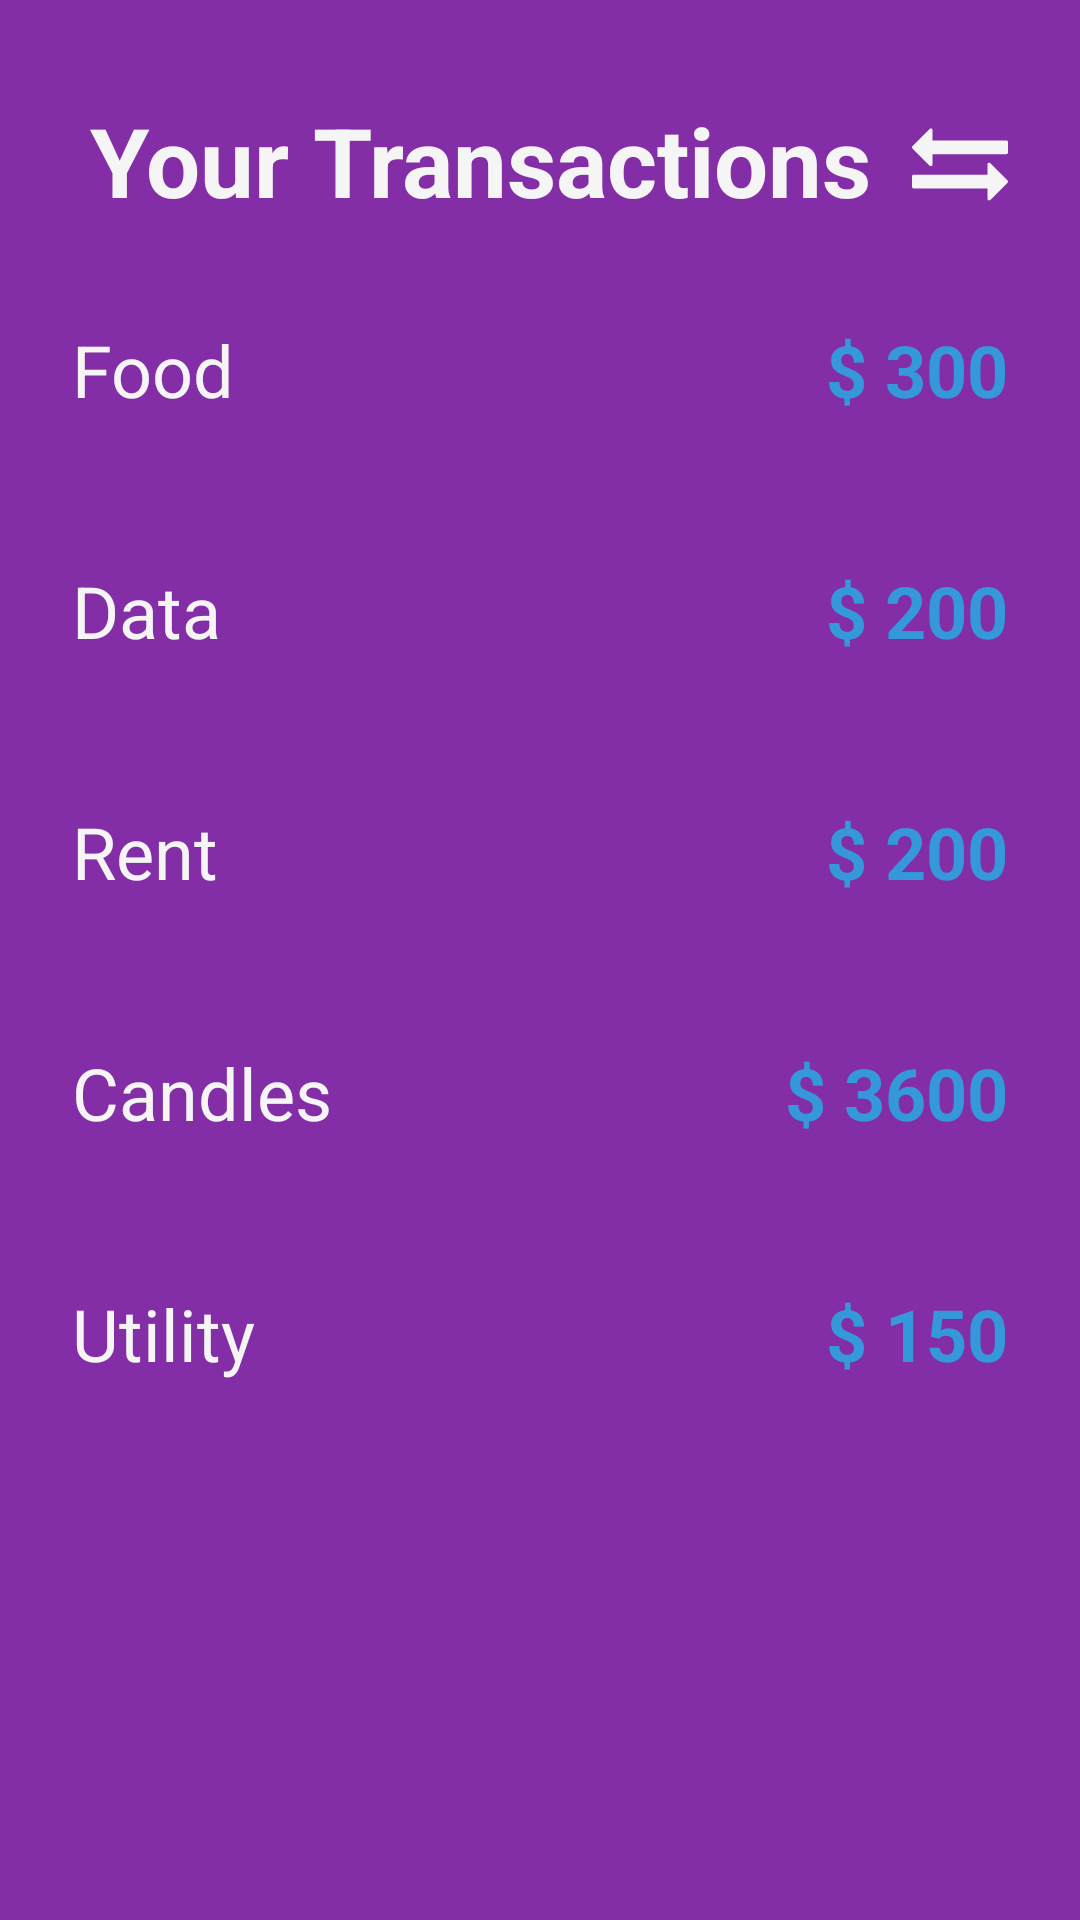

Android layout source for this screen:
<!-- AndroidManifest.xml: application theme Theme.Jubank.App -->
<!-- res/layout/fragment_view_transactions.xml -->
<?xml version="1.0" encoding="utf-8"?>
<androidx.constraintlayout.widget.ConstraintLayout xmlns:android="http://schemas.android.com/apk/res/android"
    xmlns:app="http://schemas.android.com/apk/res-auto"
    xmlns:tools="http://schemas.android.com/tools"
    android:layout_width="match_parent"
    android:layout_height="match_parent"
    android:background="@color/primary"
    tools:context=".fragments.ViewTransactionsFragment">

    <TextView
        android:id="@+id/textView2"
        android:layout_width="0dp"
        android:layout_height="wrap_content"
        android:layout_marginStart="24dp"
        android:layout_marginLeft="24dp"
        android:layout_marginTop="32dp"
        android:layout_marginEnd="8dp"
        android:layout_marginRight="8dp"
        android:gravity="center"
        android:text="@string/your_transactions"
        android:textColor="@color/light"
        android:textSize="32sp"
        android:textStyle="bold"
        app:layout_constraintEnd_toStartOf="@+id/imageView3"
        app:layout_constraintStart_toStartOf="parent"
        app:layout_constraintTop_toTopOf="parent" />

    <ImageView
        android:id="@+id/imageView3"
        android:layout_width="wrap_content"
        android:layout_height="wrap_content"
        android:layout_marginEnd="24dp"
        android:layout_marginRight="24dp"
        android:src="@drawable/ic_transactions"
        app:layout_constraintBottom_toBottomOf="@+id/textView2"
        app:layout_constraintEnd_toEndOf="parent"
        app:layout_constraintTop_toTopOf="@+id/textView2" />

    <TextView
        android:id="@+id/textView3"
        android:layout_width="0dp"
        android:layout_height="wrap_content"
        android:layout_marginTop="32dp"
        android:text="@string/food"
        android:textColor="@color/light"
        android:textSize="24sp"
        android:textStyle="normal"
        app:layout_constraintEnd_toStartOf="@+id/textView6"
        app:layout_constraintStart_toStartOf="@+id/textView2"
        app:layout_constraintTop_toBottomOf="@+id/textView2" />

    <TextView
        android:id="@+id/textView6"
        android:layout_width="wrap_content"
        android:layout_height="wrap_content"
        android:text="@string/price_300"
        android:textColor="@color/secondary"
        android:textSize="24sp"
        android:textStyle="bold"
        app:layout_constraintEnd_toEndOf="@+id/imageView3"
        app:layout_constraintTop_toTopOf="@+id/textView3" />

    <TextView
        android:id="@+id/textView8"
        android:layout_width="0dp"
        android:layout_height="wrap_content"
        android:layout_marginTop="48dp"
        android:text="@string/data"
        android:textColor="@color/light"
        android:textSize="24sp"
        android:textStyle="normal"
        app:layout_constraintEnd_toStartOf="@+id/textView7"
        app:layout_constraintStart_toStartOf="@+id/textView3"
        app:layout_constraintTop_toBottomOf="@+id/textView3" />

    <TextView
        android:id="@+id/textView7"
        android:layout_width="wrap_content"
        android:layout_height="wrap_content"
        android:text="@string/price_200"
        android:textColor="@color/secondary"
        android:textSize="24sp"
        android:textStyle="bold"
        app:layout_constraintEnd_toEndOf="@+id/textView6"
        app:layout_constraintTop_toTopOf="@+id/textView8" />

    <TextView
        android:id="@+id/textView10"
        android:layout_width="0dp"
        android:layout_height="wrap_content"
        android:layout_marginTop="48dp"
        android:text="@string/rent"
        android:textColor="@color/light"
        android:textSize="24sp"
        android:textStyle="normal"
        app:layout_constraintEnd_toStartOf="@+id/textView9"
        app:layout_constraintStart_toStartOf="@+id/textView8"
        app:layout_constraintTop_toBottomOf="@+id/textView8" />

    <TextView
        android:id="@+id/textView9"
        android:layout_width="wrap_content"
        android:layout_height="0dp"
        android:text="@string/price_200"
        android:textColor="@color/secondary"
        android:textSize="24sp"
        android:textStyle="bold"
        app:layout_constraintEnd_toEndOf="@+id/textView7"
        app:layout_constraintTop_toTopOf="@+id/textView10" />

    <TextView
        android:id="@+id/textView13"
        android:layout_width="0dp"
        android:layout_height="wrap_content"
        android:layout_marginTop="48dp"
        android:text="@string/candles"
        android:textColor="@color/light"
        android:textSize="24sp"
        android:textStyle="normal"
        app:layout_constraintEnd_toStartOf="@+id/textView14"
        app:layout_constraintStart_toStartOf="@+id/textView10"
        app:layout_constraintTop_toBottomOf="@+id/textView10" />

    <TextView
        android:id="@+id/textView14"
        android:layout_width="wrap_content"
        android:layout_height="0dp"
        android:text="@string/price_3600"
        android:textColor="@color/secondary"
        android:textSize="24sp"
        android:textStyle="bold"
        app:layout_constraintEnd_toEndOf="@+id/textView9"
        app:layout_constraintTop_toTopOf="@+id/textView13" />

    <TextView
        android:id="@+id/textView11"
        android:layout_width="0dp"
        android:layout_height="wrap_content"
        android:layout_marginTop="48dp"
        android:text="@string/utility"
        android:textColor="@color/light"
        android:textSize="24sp"
        android:textStyle="normal"
        app:layout_constraintEnd_toStartOf="@+id/textView12"
        app:layout_constraintStart_toStartOf="@+id/textView13"
        app:layout_constraintTop_toBottomOf="@+id/textView13" />

    <TextView
        android:id="@+id/textView12"
        android:layout_width="wrap_content"
        android:layout_height="0dp"
        android:text="@string/price_150"
        android:textColor="@color/secondary"
        android:textSize="24sp"
        android:textStyle="bold"
        app:layout_constraintEnd_toEndOf="@+id/textView14"
        app:layout_constraintTop_toTopOf="@+id/textView11" />

</androidx.constraintlayout.widget.ConstraintLayout>
<!-- resources referenced by this layout -->
<resources>
  <color name="light">#F5F5F5</color>
  <color name="primary">#832EA6</color>
  <color name="secondary">#3598DB</color>
  <!-- drawable ic_transactions (drawable) -->
  <vector xmlns:android="http://schemas.android.com/apk/res/android"
      android:width="32dp"
      android:height="32dp"
      android:viewportWidth="32"
      android:viewportHeight="32">
    <path
        android:pathData="M0,21.1429V24.5714C0,24.7262 0.0565,24.8601 0.1696,24.9732C0.2827,25.0863 0.4167,25.1429 0.5714,25.1429H25.1429V28.5714C25.1429,28.7262 25.1994,28.8601 25.3125,28.9732C25.4256,29.0863 25.5595,29.1429 25.7143,29.1429C25.8571,29.1429 26,29.0833 26.1429,28.9643L31.8393,23.25C31.9464,23.1429 32,23.0119 32,22.8571C32,22.6905 31.9464,22.5536 31.8393,22.4464L26.125,16.7321C26.0179,16.625 25.881,16.5714 25.7143,16.5714C25.5595,16.5714 25.4256,16.628 25.3125,16.7411C25.1994,16.8542 25.1429,16.9881 25.1429,17.1429V20.5714H0.5714C0.4167,20.5714 0.2827,20.628 0.1696,20.7411C0.0565,20.8542 0,20.9881 0,21.1429ZM0,11.4286C0,11.5952 0.0536,11.7321 0.1607,11.8393L5.875,17.5536C5.9821,17.6607 6.1191,17.7143 6.2857,17.7143C6.4405,17.7143 6.5744,17.6577 6.6875,17.5446C6.8006,17.4315 6.8571,17.2976 6.8571,17.1429V13.7143H31.4286C31.5833,13.7143 31.7173,13.6577 31.8304,13.5446C31.9435,13.4315 32,13.2976 32,13.1429V9.7143C32,9.5595 31.9435,9.4256 31.8304,9.3125C31.7173,9.1994 31.5833,9.1429 31.4286,9.1429H6.8571V5.7143C6.8571,5.5476 6.8036,5.4107 6.6964,5.3036C6.5893,5.1964 6.4524,5.1429 6.2857,5.1429C6.1429,5.1429 6,5.2024 5.8571,5.3214L0.1607,11.0179C0.0536,11.125 0,11.2619 0,11.4286Z"
        android:fillColor="#F5F5F5"/>
  </vector>
  <string name="candles">Candles</string>
  <string name="data">Data</string>
  <string name="food">Food</string>
  <string name="price_150" translatable="false">$ 150</string>
  <string name="price_200" translatable="false">$ 200</string>
  <string name="price_300" translatable="false">$ 300</string>
  <string name="price_3600" translatable="false">$ 3600</string>
  <string name="rent">Rent</string>
  <string name="utility">Utility</string>
  <string name="your_transactions">Your Transactions</string>
  <style name="Theme.Jubank.App" parent="Theme.MaterialComponents.DayNight.NoActionBar">
          
          <item name="colorPrimary">@color/primary</item>
          <item name="colorPrimaryVariant">@color/primary</item>
          <item name="colorOnPrimary">@color/light</item>
          <item name="colorSecondary">@color/secondary</item>
          <item name="colorPrimaryDark">@color/dark</item>
  
          <item name="android:statusBarColor" tools:targetApi="l">?attr/colorPrimaryVariant</item>
      </style>
  <color name="dark">#333333</color>
</resources>
